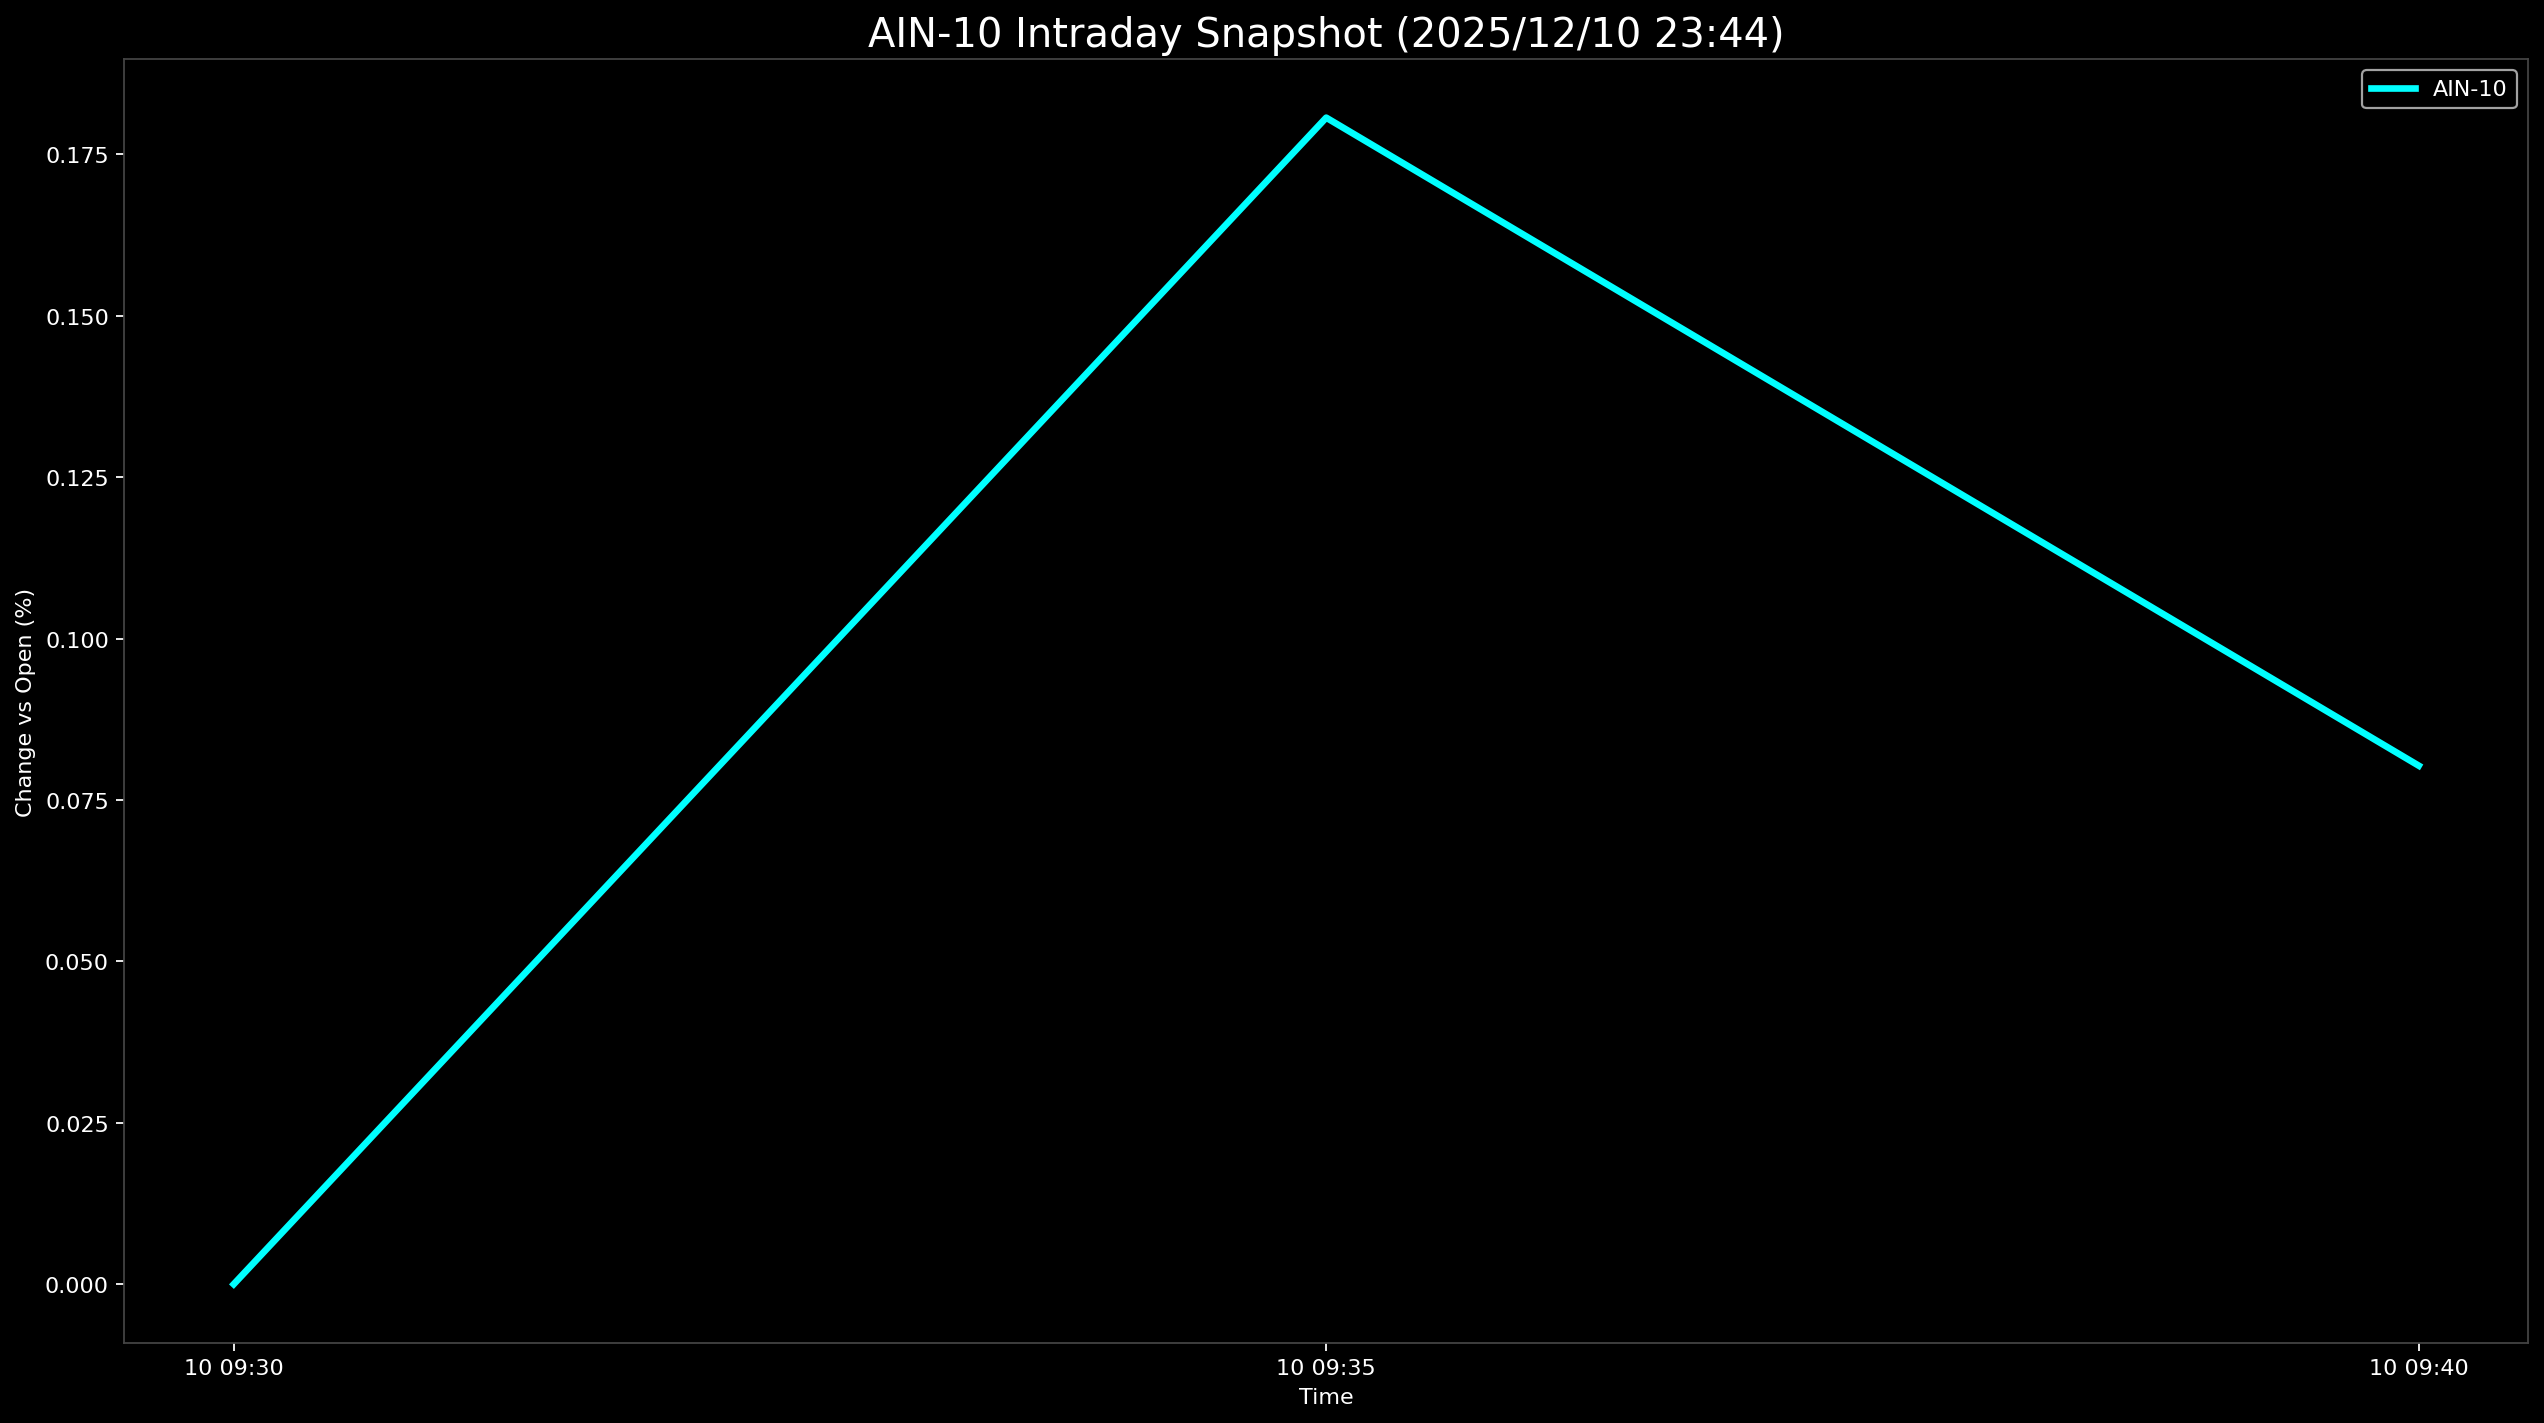

Data behind this chart, as committed beside it:
Datetime, AIN-10
2025-12-10 09:30:00, 0.0
2025-12-10 09:35:00, 0.1807
2025-12-10 09:40:00, 0.08031
